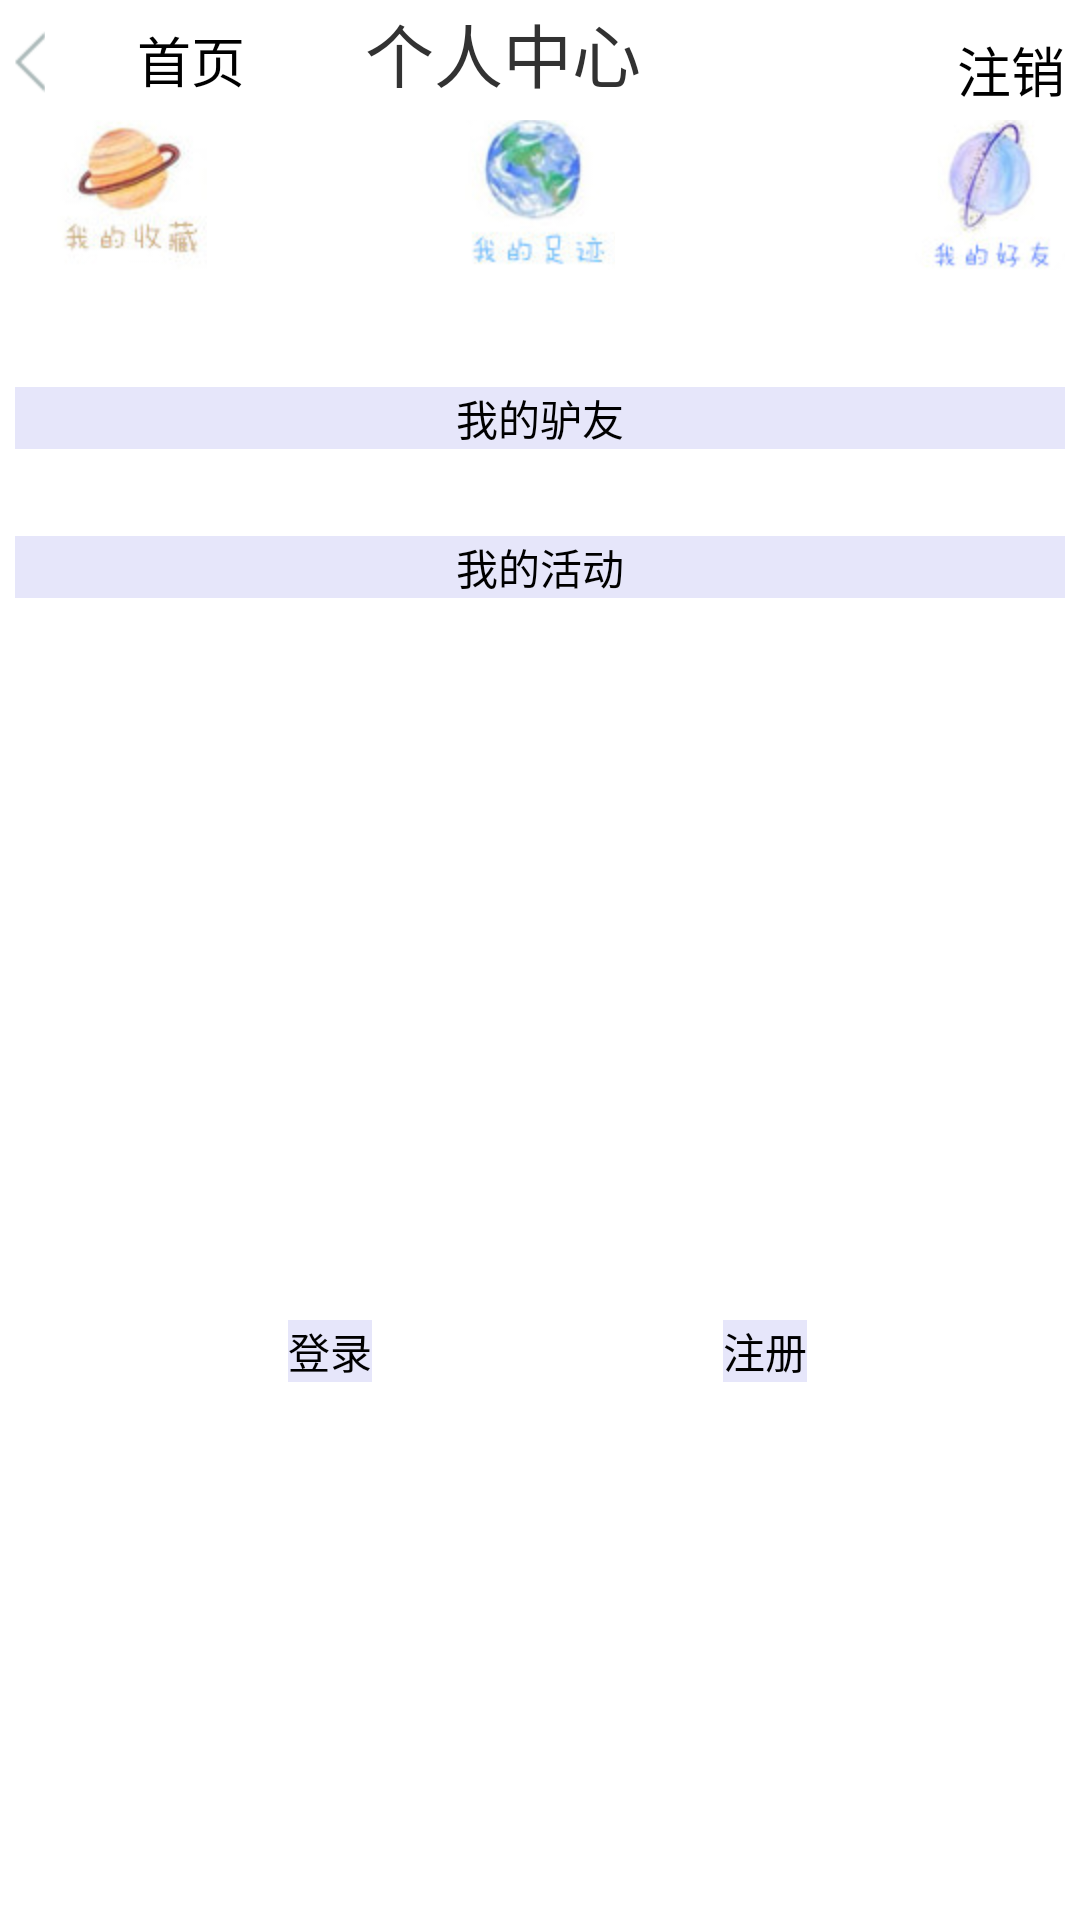

Android layout source for this screen:
<!-- AndroidManifest.xml: application theme AppTheme -->
<!-- res/layout/personal_center.xml -->
<?xml version="1.0" encoding="utf-8"?>

<LinearLayout xmlns:android="http://schemas.android.com/apk/res/android"
    android:layout_width="match_parent"
    android:layout_height="fill_parent"
    android:orientation="vertical" 
    android:background="#FFFFFF">    
 <LinearLayout 
            android:layout_width="match_parent"
            android:layout_height="40dp">
             
     <ImageButton 
            android:layout_width="10dp"
            android:layout_height="wrap_content"
            android:src="@drawable/arrow"
            android:background="#00000000"
            android:layout_marginLeft="5dp"
            android:layout_marginTop="10dp"
            />
             <Button 
            style="@style/AppTheme" 
            android:layout_width="10dp" 
            android:layout_height="match_parent"
             android:text="首页"
             android:layout_marginLeft="3dp"
             android:textSize="18sp"
                android:id="@+id/returnhome" 
                android:background="#00000000" 
                android:onClick="returnHome"
                android:layout_alignParentStart="true"
                android:layout_weight="1"
                />

             <TextView
                 android:id="@+id/TextView"
                 android:layout_width="50dp"
                 android:layout_height="wrap_content"
                 android:layout_marginLeft="12dp"
                 android:layout_weight="1"
                 android:autoText="false"
                 android:text="个人中心"
                 android:textIsSelectable="true"
                 android:textSize="23sp" />

        <Button
                style="@style/AppTheme"
                android:layout_width="20dp"
                android:layout_height="match_parent"
                android:text="注销"
                android:id="@+id/button" 
                android:layout_marginRight="5dp"
                 android:layout_marginTop="10dp"
               android:layout_weight="1"
               android:textSize="18sp"
                android:gravity="right"
                 android:background="#00000000"
                android:onClick="signout"/>
       
   </LinearLayout>
    
    <LinearLayout
            android:layout_width="fill_parent"
            android:layout_height="0dp"
            android:paddingTop="20dp"
            android:orientation="horizontal" android:layout_weight="0.08" android:id="@+id/onew">


  <RelativeLayout
          android:layout_width="fill_parent"
          android:layout_height="wrap_content" android:id="@+id/info">

      <ImageView
          android:id="@+id/imageView1"
          android:layout_width="80dp"
          android:layout_height="80dp"
          android:paddingLeft="10dp"
          android:paddingTop="6dp"
          android:layout_alignParentLeft="true"
          android:src="@drawable/touxiang" />
   <LinearLayout 
    android:layout_width="fill_parent"
    android:layout_height="wrap_content"
    android:layout_toRightOf="@id/imageView1"
    android:orientation="vertical"
    >
	<LinearLayout 
    android:layout_width="fill_parent"
    android:layout_height="wrap_content"
    android:orientation="horizontal"
    android:weightSum="1">
      <TextView
              android:id="@+id/textView2"
              android:layout_width="wrap_content"
              android:layout_height="wrap_content"
              android:paddingLeft="20dp"
              android:paddingTop="7dp"
              android:textAppearance="?android:attr/textAppearanceMedium"
              android:text="  昵   称："/>
        <TextView
            android:id="@+id/nameview"
            android:layout_width="110dp"
            android:layout_height="wrap_content"
            android:paddingLeft="26dp"
            android:text="未登录"
            android:textAppearance="?android:attr/textAppearanceMedium"
            />
    </LinearLayout>
     <LinearLayout 
    android:layout_width="fill_parent"
    android:layout_height="wrap_content"
    android:orientation="horizontal"
    >
         <TextView
                 android:id="@+id/textView12"
                android:layout_width="wrap_content"
                android:layout_height="wrap_content"
                 android:paddingLeft="20dp"
                 android:paddingTop="10dp"
               android:text="  账   号："
               android:textAppearance="?android:attr/textAppearanceMedium"
               android:layout_below="@+id/imageView1"
               android:layout_alignStart="@+id/textView2"/>
         <TextView
          android:id="@+id/idview" 
          android:layout_width="110dp" 
          android:layout_height="wrap_content"
          android:paddingLeft="26dp"
          android:text="未登录"
          android:textAppearance="?android:attr/textAppearanceMedium"
         />
</LinearLayout>
</LinearLayout>
  </RelativeLayout>

    </LinearLayout>

    <RelativeLayout
             android:id="@+id/relative4"
             android:layout_width="fill_parent"
             android:layout_height="400dp"

              >

         <ImageButton
             android:id="@+id/buttoninvite"
             android:layout_width="50dp"
             android:layout_height="50dp"
             android:layout_centerHorizontal="true"
             android:background="#00000000"
             android:gravity="center"
             android:src="@drawable/zuji_3"
             />

        <ImageButton
             android:id="@+id/buttonscenic"
             android:layout_width="50dp"
             android:layout_height="50dp"
             android:layout_alignParentRight="true"
             android:layout_marginRight="5dp"
			 android:background="#fe7a6e"
             android:gravity="center"
			 android:src="@drawable/haoyou_3"
              />

         <ImageButton
             android:id="@+id/buttonpath"
             android:layout_width="50dp"
             android:layout_height="50dp"
             android:layout_alignParentLeft="true"
             android:layout_alignParentTop="true"
             android:layout_marginLeft="19dp"
             android:background="#00000000"
             android:gravity="center"
             android:src="@drawable/shoucang_3"
              />
        <Button
                android:id="@+id/button1"
                android:layout_width="fill_parent"
                android:layout_height="wrap_content"
                android:layout_marginLeft="5dp"
                android:layout_marginRight="5dp"
                android:background="#E6E6FA"
                android:text="我的驴友"
                android:layout_marginTop="39dp"
                 android:layout_below="@+id/buttoninvite"
                android:layout_alignParentStart="true"/>
        <Button
                android:id="@+id/button2"
                android:layout_width="fill_parent"
                android:layout_height="wrap_content"
                android:layout_marginLeft="5dp"
                android:layout_marginRight="5dp"
                android:background="#E6E6FA"
                android:text="我的活动"
                android:layout_below="@+id/button1"
                android:layout_marginTop="29dp" android:layout_alignParentStart="true"
        />
    </RelativeLayout>
    <RelativeLayout
            android:layout_width="match_parent"
            android:layout_height="250dp" android:id="@+id/yep"
            android:paddingTop="-70dp"
             >

        <Button
                android:id="@+id/login"
                android:layout_width="wrap_content"
                android:layout_height="wrap_content"
                android:layout_alignParentLeft="true"
                android:layout_alignParentStart="true"
                android:layout_marginLeft="95dp"
                android:layout_marginStart="96dp"
                android:onClick="trunToLogin"
                android:text="登录" android:background="#E6E6FA"/>

        <Button
                android:id="@+id/regist"
                android:layout_width="wrap_content"
                android:layout_height="wrap_content"
                android:layout_alignBaseline="@+id/login"
                android:layout_alignBottom="@+id/login"
                android:layout_alignParentEnd="true"
                android:layout_marginEnd="91dp"
                android:onClick="turnToRegist"
                android:text="注册" android:background="#E6E6FA"/>

    </RelativeLayout>

</LinearLayout>
<!-- resources referenced by this layout -->
<resources>
  <!-- drawable arrow: png bitmap (drawable-hdpi, 404 bytes) -->
  <!-- drawable haoyou_3: jpg bitmap (drawable-hdpi, 3376 bytes) -->
  <!-- drawable shoucang_3: jpg bitmap (drawable-hdpi, 3449 bytes) -->
  <!-- drawable touxiang: png bitmap (drawable-hdpi, 11870 bytes) -->
  <!-- drawable zuji_3: jpg bitmap (drawable-hdpi, 3889 bytes) -->
  <style name="AppTheme" parent="AppBaseTheme">
          
      </style>
  <style name="AppBaseTheme" parent="android:Theme.Light">
          
      </style>
</resources>
